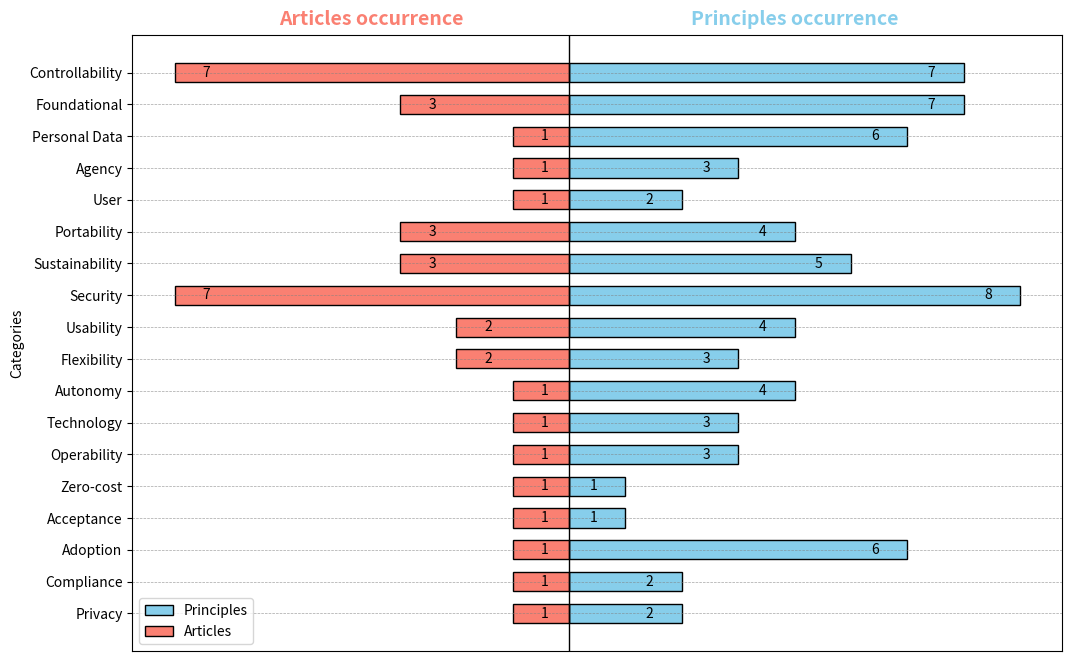

Source code (Python):
import matplotlib.pyplot as plt
import numpy as np

# Data
concepts = [
    "Controllability", "Foundational", "Personal Data", "Agency", "User",
    "Portability", "Sustainability", "Security", "Usability", "Flexibility",
    "Autonomy", "Technology", "Operability", "Zero-cost", "Acceptance", "Adoption", "Compliance", "Privacy"
]
concepts = concepts[::-1]

# Occurrence of unique principles (right side)
principles = np.array([7, 7, 6, 3, 2, 4, 5, 8, 4, 3, 4, 3, 3, 1, 1, 6, 2, 2])
principles = principles[::-1]

# Occurrence of unique articles (left side, but positive values)
articles = np.array([7, 3, 1, 1, 1, 3, 3, 7, 2, 2, 1, 1, 1, 1, 1, 1, 1, 1])
articles = articles[::-1]

# Indices for the Y-axis
y = np.arange(len(concepts))

plt.figure(figsize=(12, 8))

# Horizontal bars (bidirectional with positive values)
bars1 = plt.barh(y, principles, color='skyblue', edgecolor='black', label="Principles", height=0.6)
bars2 = plt.barh(y, -articles, color='salmon', edgecolor='black', label="Articles", height=0.6)  # Flipping direction

# Add dashed grid lines for each row
for i in y:
    plt.axhline(i, color='gray', linestyle='--', linewidth=0.5, alpha=0.7)

# Add value labels inside bars (without bold)
for bar in bars1:
    plt.text(bar.get_width() - 0.5, bar.get_y() + bar.get_height()/2, str(int(bar.get_width())), 
             va='center', ha='right', fontsize=10, color='black')

for bar in bars2:
    plt.text(bar.get_width() + 0.5, bar.get_y() + bar.get_height()/2, str(abs(int(bar.get_width()))), 
             va='center', ha='left', fontsize=10, color='black')

# Labels and title
plt.xlabel("")  # Remove X-axis label
plt.ylabel("Categories")
plt.title("")
plt.yticks(y, concepts)
plt.xticks([])  # Remove X-axis numbers
plt.axvline(0, color='black', linewidth=1)  # Vertical reference line at 0
plt.legend()
plt.grid(axis='x', linestyle='--', alpha=0.7)

# Add half-chart titles more centrally
plt.text(-max(articles) / 2, len(concepts) + 0.5, "Articles occurrence", fontsize=14, fontweight='bold', color='salmon', ha='center')
plt.text(max(principles) / 2, len(concepts) + 0.5, "Principles occurrence", fontsize=14, fontweight='bold', color='skyblue', ha='center')

# Show the chart
plt.show()
